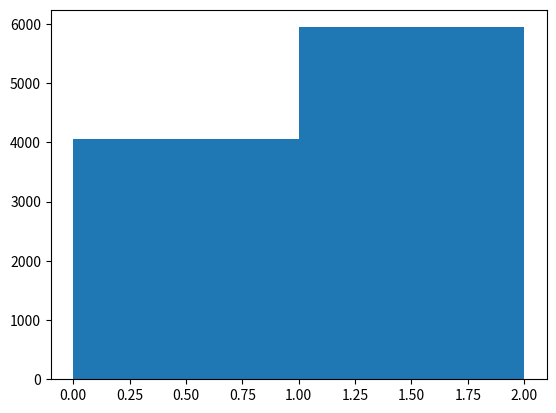

The matplotlib source for this figure: (Note: this script raises an exception after producing the figure.)
import matplotlib.pyplot as plt
import numpy as np


def bernoulli():
    plt.figure()
    dist = np.random.binomial(1, 0.6, 10000)/0.5
    plt.hist(dist, 2, normed=1)
    plt.show()


def binomial():
    plt.figure()
    dist = np.random.binomial(100, 0.6, 10000)/0.01
    plt.hist(dist, 100, normed=1)
    plt.show()


def uniforme():
    plt.figure()
    uniforme_bajo = 0.25
    uniforme_alto = 0.8
    uniform = np.random.uniform(uniforme_bajo, uniforme_alto, 10000)
    plt.hist(uniform, 50, normed=1)
    plt.show()

if __name__ == "__main__":
    bernoulli()
    binomial()
    uniforme()